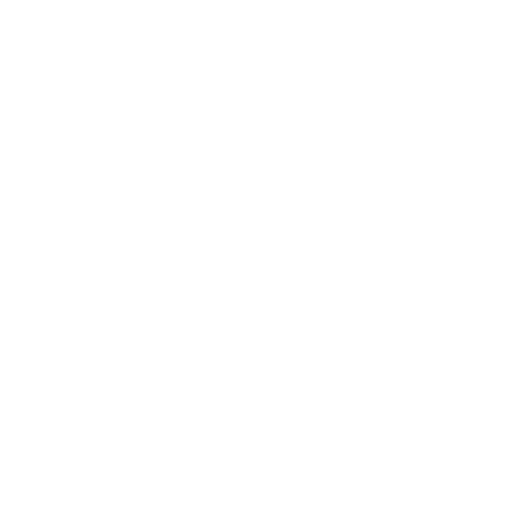
t = 0.00 s
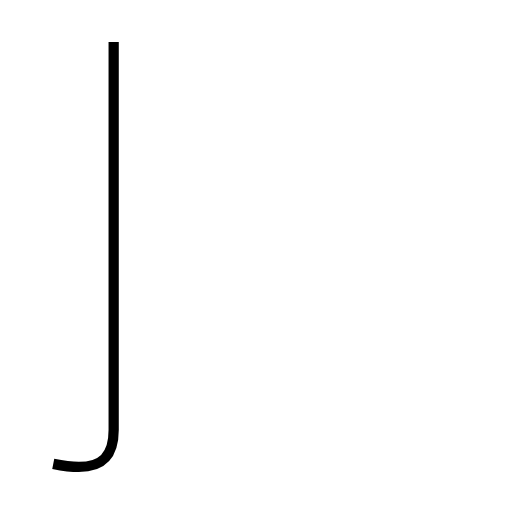
t = 1.38 s
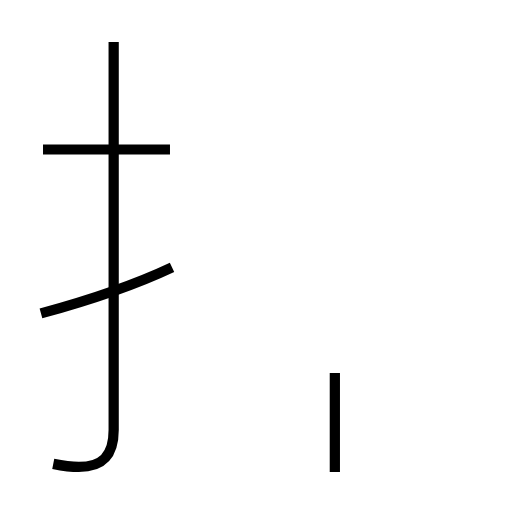
t = 2.45 s
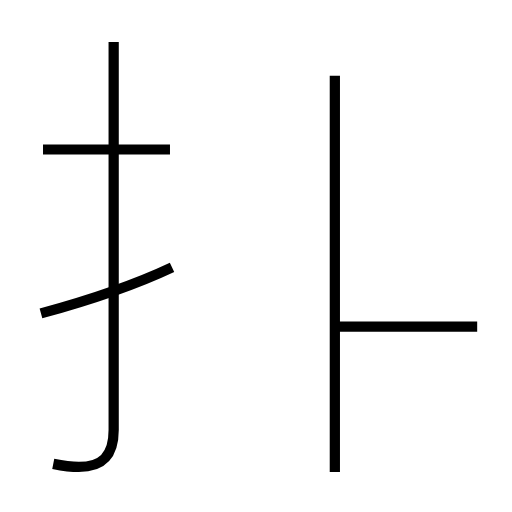
t = 3.74 s
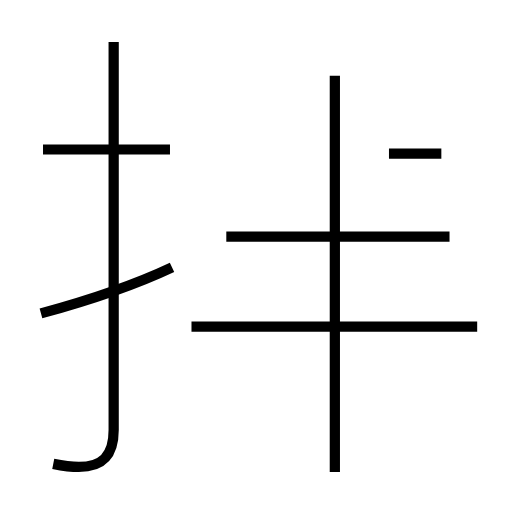
t = 4.97 s
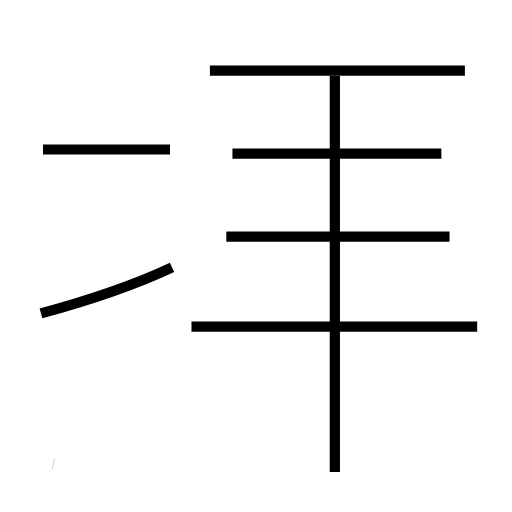
t = 6.18 s

The animated SVG that drew these frames (rendered in a browser with its animation timeline set to each time). Animation: 8 SMIL elements (animate=8); one cycle of 6.17 s.

<?xml version='1.0' encoding='utf-8'?>
<svg viewBox="0.0 -6.0 50.0 50.0" version="1.1" xmlns="http://www.w3.org/2000/svg"><rect x="-1000" y="-1000" width="2000" height="2000" stroke="white" fill="white" /><g style="fill:none;stroke:#000000;stroke-width:1"><path d="M 5.2 1.3 C 6.2 1.5 7.0 1.6 7.7 1.6 C 9.9 1.6 11.1 0.6 11.1 -2.0 L 11.1 -39.9 " transform="translate(0.0 38.0)" stroke-dasharray="46.13534337369304" stroke-dashoffset="46.13534337369304"><animate attributeName="stroke-dashoffset" from="46.13534337369304" to="0" dur="1.384060301210791s" begin="0s; anim_end.end" fill="freeze" id="anim0" /></path><path d="M 4.0 -13.4 C 8.4 -14.6 13.2 -16.2 16.8 -17.9 " transform="translate(0.0 38.0)" stroke-dasharray="13.583600197205753" stroke-dashoffset="13.583600197205753"><animate attributeName="stroke-dashoffset" from="13.583600197205753" to="0" dur="0.4075080059161726s" begin="anim0.end" fill="freeze" id="anim1" /></path><path d="M 16.6 -29.4 L 4.2 -29.4 " transform="translate(0.0 38.0)" stroke-dasharray="12.400000000000002" stroke-dashoffset="12.400000000000002"><animate attributeName="stroke-dashoffset" from="12.400000000000002" to="0" dur="0.37200000000000005s" begin="anim1.end" fill="freeze" id="anim2" /></path><path d="M 32.7 2.1 L 32.7 -36.6 " transform="translate(0.0 38.0)" stroke-dasharray="38.7" stroke-dashoffset="38.7"><animate attributeName="stroke-dashoffset" from="38.7" to="0" dur="1.161s" begin="anim2.end" fill="freeze" id="anim3" /></path><path d="M 46.6 -12.1 L 18.7 -12.1 " transform="translate(0.0 38.0)" stroke-dasharray="27.900000000000002" stroke-dashoffset="27.900000000000002"><animate attributeName="stroke-dashoffset" from="27.900000000000002" to="0" dur="0.8370000000000001s" begin="anim3.end" fill="freeze" id="anim4" /></path><path d="M 43.9 -20.9 L 22.1 -20.9 " transform="translate(0.0 38.0)" stroke-dasharray="21.799999999999997" stroke-dashoffset="21.799999999999997"><animate attributeName="stroke-dashoffset" from="21.799999999999997" to="0" dur="0.6539999999999999s" begin="anim4.end" fill="freeze" id="anim5" /></path><path d="M 43.1 -29.0 L 22.7 -29.0 " transform="translate(0.0 38.0)" stroke-dasharray="20.400000000000002" stroke-dashoffset="20.400000000000002"><animate attributeName="stroke-dashoffset" from="20.400000000000002" to="0" dur="0.612s" begin="anim5.end" fill="freeze" id="anim6" /></path><path d="M 45.4 -37.1 L 20.5 -37.1" transform="translate(0.0 38.0)" stroke-dasharray="24.9" stroke-dashoffset="24.9"><animate attributeName="stroke-dashoffset" from="24.9" to="0" dur="0.7469999999999999s" begin="anim6.end" fill="freeze" id="anim_end" /></path></g></svg>
